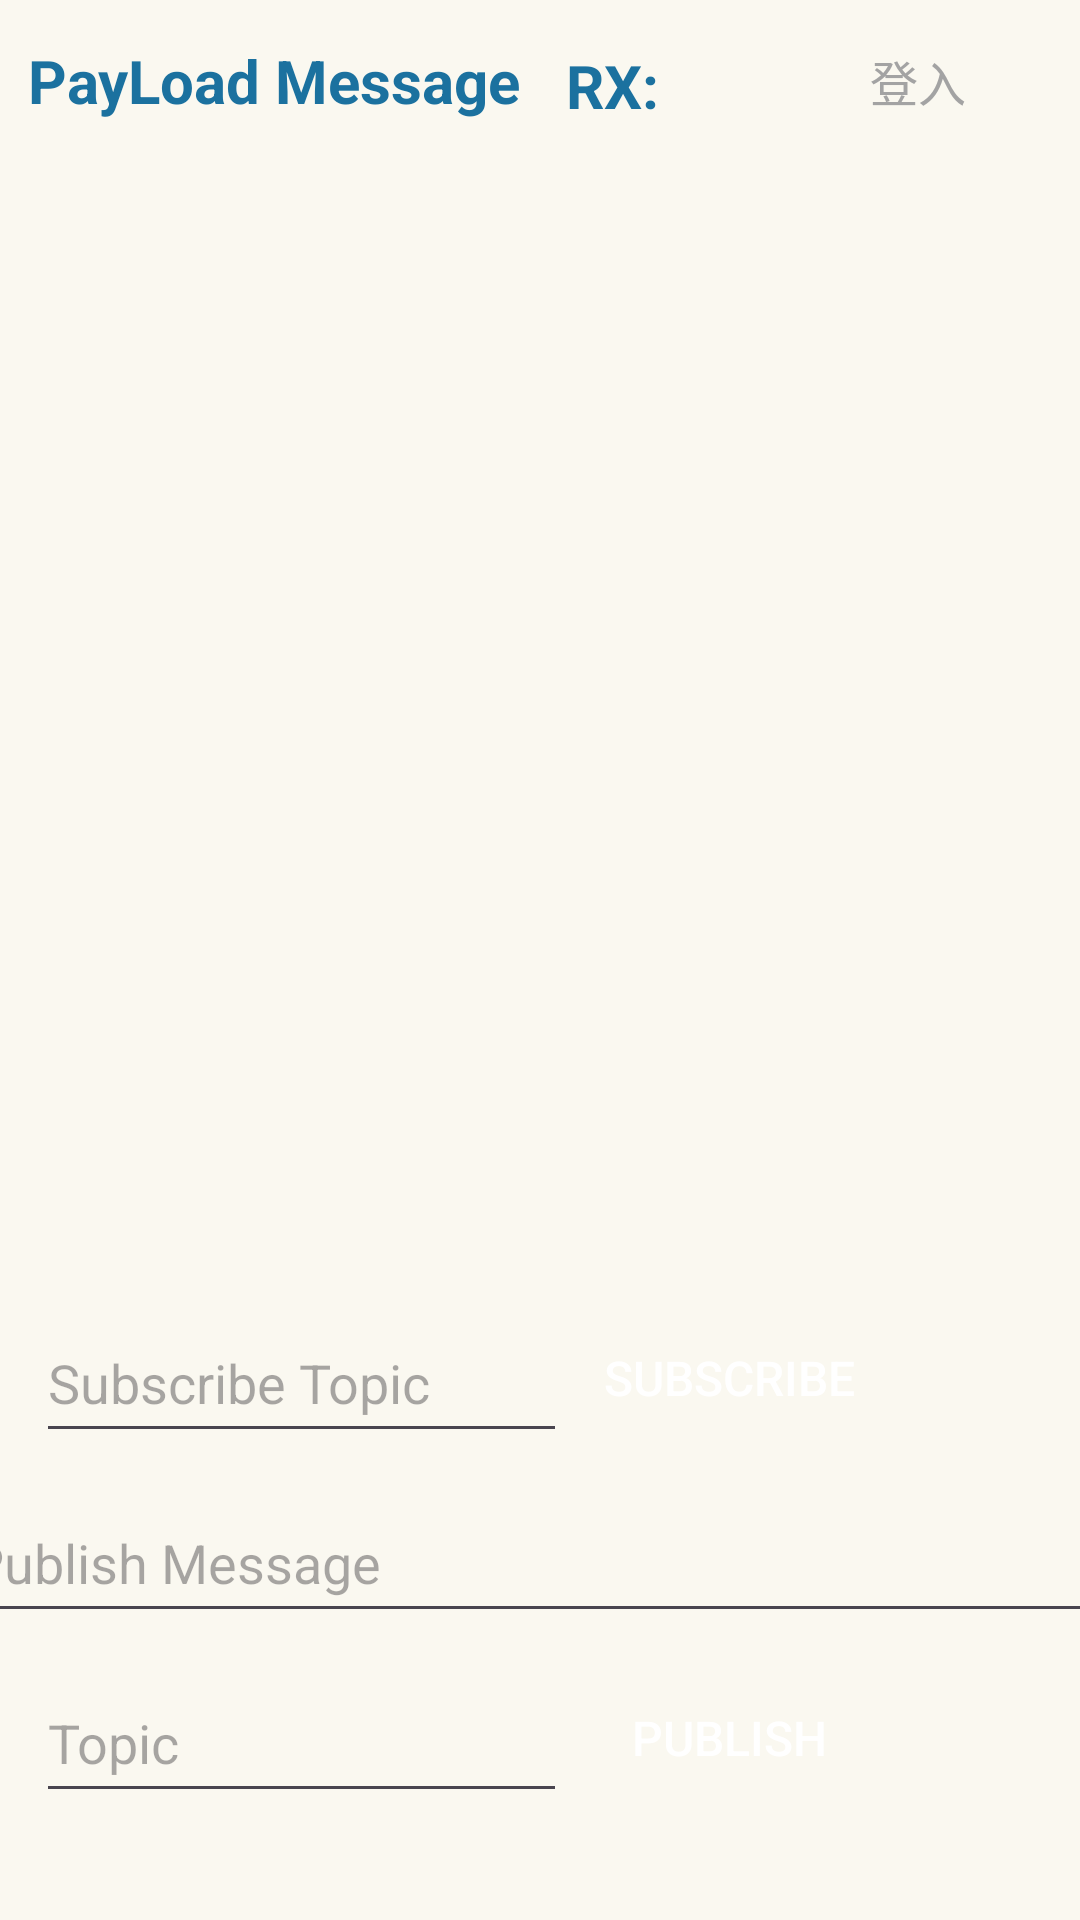

Produce the Android XML layout that renders to this screen, including the resource entries it uses.
<!-- AndroidManifest.xml: application theme Theme.MQTT_APP -->
<!-- res/layout/activity_main.xml -->
<?xml version="1.0" encoding="utf-8"?>
<androidx.constraintlayout.widget.ConstraintLayout xmlns:android="http://schemas.android.com/apk/res/android"
    xmlns:app="http://schemas.android.com/apk/res-auto"
    xmlns:tools="http://schemas.android.com/tools"
    android:id="@+id/constlayout"
    android:layout_width="match_parent"
    android:layout_height="match_parent"
    android:background="#FAF8F0"
    tools:context=".MainActivity">

    <TextView
        android:id="@+id/tvPayloadTitle"
        android:layout_width="wrap_content"
        android:layout_height="wrap_content"
        android:text="PayLoad Message"
        android:textColor="#1B719F"
        android:textSize="20sp"
        android:textStyle="bold"
        app:layout_constraintBottom_toBottomOf="parent"
        app:layout_constraintEnd_toEndOf="parent"
        app:layout_constraintHorizontal_bias="0.047"
        app:layout_constraintStart_toStartOf="parent"
        app:layout_constraintTop_toTopOf="parent"
        app:layout_constraintVertical_bias="0.022" />

    <ScrollView
        android:id="@+id/scrollview"
        android:layout_width="match_parent"
        android:layout_height="300dp"
        android:layout_marginTop="10dp"
        app:layout_constraintStart_toStartOf="parent"
        app:layout_constraintTop_toBottomOf="@+id/tvPayloadTitle">

        <TextView
            android:id="@+id/tvPayloadMsg"
            android:layout_width="match_parent"
            android:layout_height="wrap_content"
            android:textColor="#1B719F" />
    </ScrollView>

    <Button
        android:id="@+id/btnSub"
        android:layout_width="210dp"
        android:layout_height="50dp"
        android:layout_marginTop="84dp"
        android:layout_marginEnd="12dp"
        android:background="@drawable/roundstyle"
        android:backgroundTint="@android:color/holo_blue_dark"
        android:padding="10dp"
        android:text="Subscribe"
        android:textColor="@color/white"
        android:textSize="16sp"
        app:layout_constraintEnd_toEndOf="parent"
        app:layout_constraintTop_toBottomOf="@+id/scrollview" />

    <Button
        android:id="@+id/btnPub"
        android:layout_width="210dp"
        android:layout_height="50dp"
        android:layout_marginTop="10dp"
        android:layout_marginEnd="12dp"
        android:background="@drawable/roundstyle"
        android:backgroundTint="@android:color/holo_blue_dark"
        android:padding="10dp"
        android:text="Publish"
        android:textColor="@color/white"
        android:textSize="16sp"
        app:layout_constraintEnd_toEndOf="parent"
        app:layout_constraintTop_toBottomOf="@+id/edPubMsg" />

    <EditText
        android:id="@+id/edTopic"
        android:layout_width="177dp"
        android:layout_height="50dp"
        android:layout_marginStart="12dp"
        android:layout_marginTop="10dp"
        android:hint="Topic"
        android:textColor="#1B719F"
        app:layout_constraintStart_toStartOf="parent"
        app:layout_constraintTop_toBottomOf="@+id/edPubMsg" />

    <EditText
        android:id="@+id/edSubTopic"
        android:layout_width="177dp"
        android:layout_height="50dp"
        android:layout_marginStart="12dp"
        android:layout_marginTop="84dp"
        android:ems="10"
        android:hint="Subscribe Topic"
        android:inputType="text"
        android:textColor="#1B719F"
        app:layout_constraintStart_toStartOf="parent"
        app:layout_constraintTop_toBottomOf="@+id/scrollview" />

    <EditText
        android:id="@+id/edPubMsg"
        android:layout_width="390dp"
        android:layout_height="50dp"
        android:layout_marginStart="11dp"
        android:layout_marginTop="10dp"
        android:layout_marginEnd="10dp"
        android:hint="Publish Message"
        android:textColor="#1B719F"
        app:layout_constraintEnd_toEndOf="parent"
        app:layout_constraintStart_toStartOf="parent"
        app:layout_constraintTop_toBottomOf="@+id/btnSub" />

    <TextView
        android:id="@+id/tvNumRxMsgs"
        android:layout_width="wrap_content"
        android:layout_height="wrap_content"
        android:layout_marginStart="15dp"
        android:layout_marginTop="15dp"
        android:text="RX: "
        android:textColor="#1B719F"
        android:textSize="20sp"
        android:textStyle="bold"
        app:layout_constraintStart_toEndOf="@+id/tvPayloadTitle"
        app:layout_constraintTop_toTopOf="parent" />

    <TextView
        android:id="@+id/tvNumMsgs"
        android:layout_width="wrap_content"
        android:layout_height="wrap_content"
        android:layout_marginStart="1dp"
        android:layout_marginTop="16dp"
        android:layout_marginEnd="52dp"
        android:textAlignment="viewStart"
        android:textColor="#1B719F"
        android:textSize="20sp"
        android:textStyle="bold"
        app:layout_constraintEnd_toEndOf="parent"
        app:layout_constraintHorizontal_bias="0.0"
        app:layout_constraintStart_toEndOf="@+id/tvNumRxMsgs"
        app:layout_constraintTop_toTopOf="parent" />

    <Button
        android:id="@+id/btnLogin"
        android:layout_width="92dp"
        android:layout_height="48dp"
        android:layout_marginTop="3dp"
        android:layout_marginEnd="8dp"
        android:background="#00FFFFFF"
        android:text="登入"
        android:textColor="#A3A3A3"
        android:textSize="16sp"
        app:layout_constraintEnd_toEndOf="parent"
        app:layout_constraintTop_toTopOf="parent" />


</androidx.constraintlayout.widget.ConstraintLayout>
<!-- resources referenced by this layout -->
<resources>
  <color name="white">#FFFFFFFF</color>
  <style name="Theme.MQTT_APP" parent="Base.Theme.MQTT_APP" />
  <style name="Base.Theme.MQTT_APP" parent="Theme.Material3.DayNight.NoActionBar">
          
          
      </style>
</resources>
